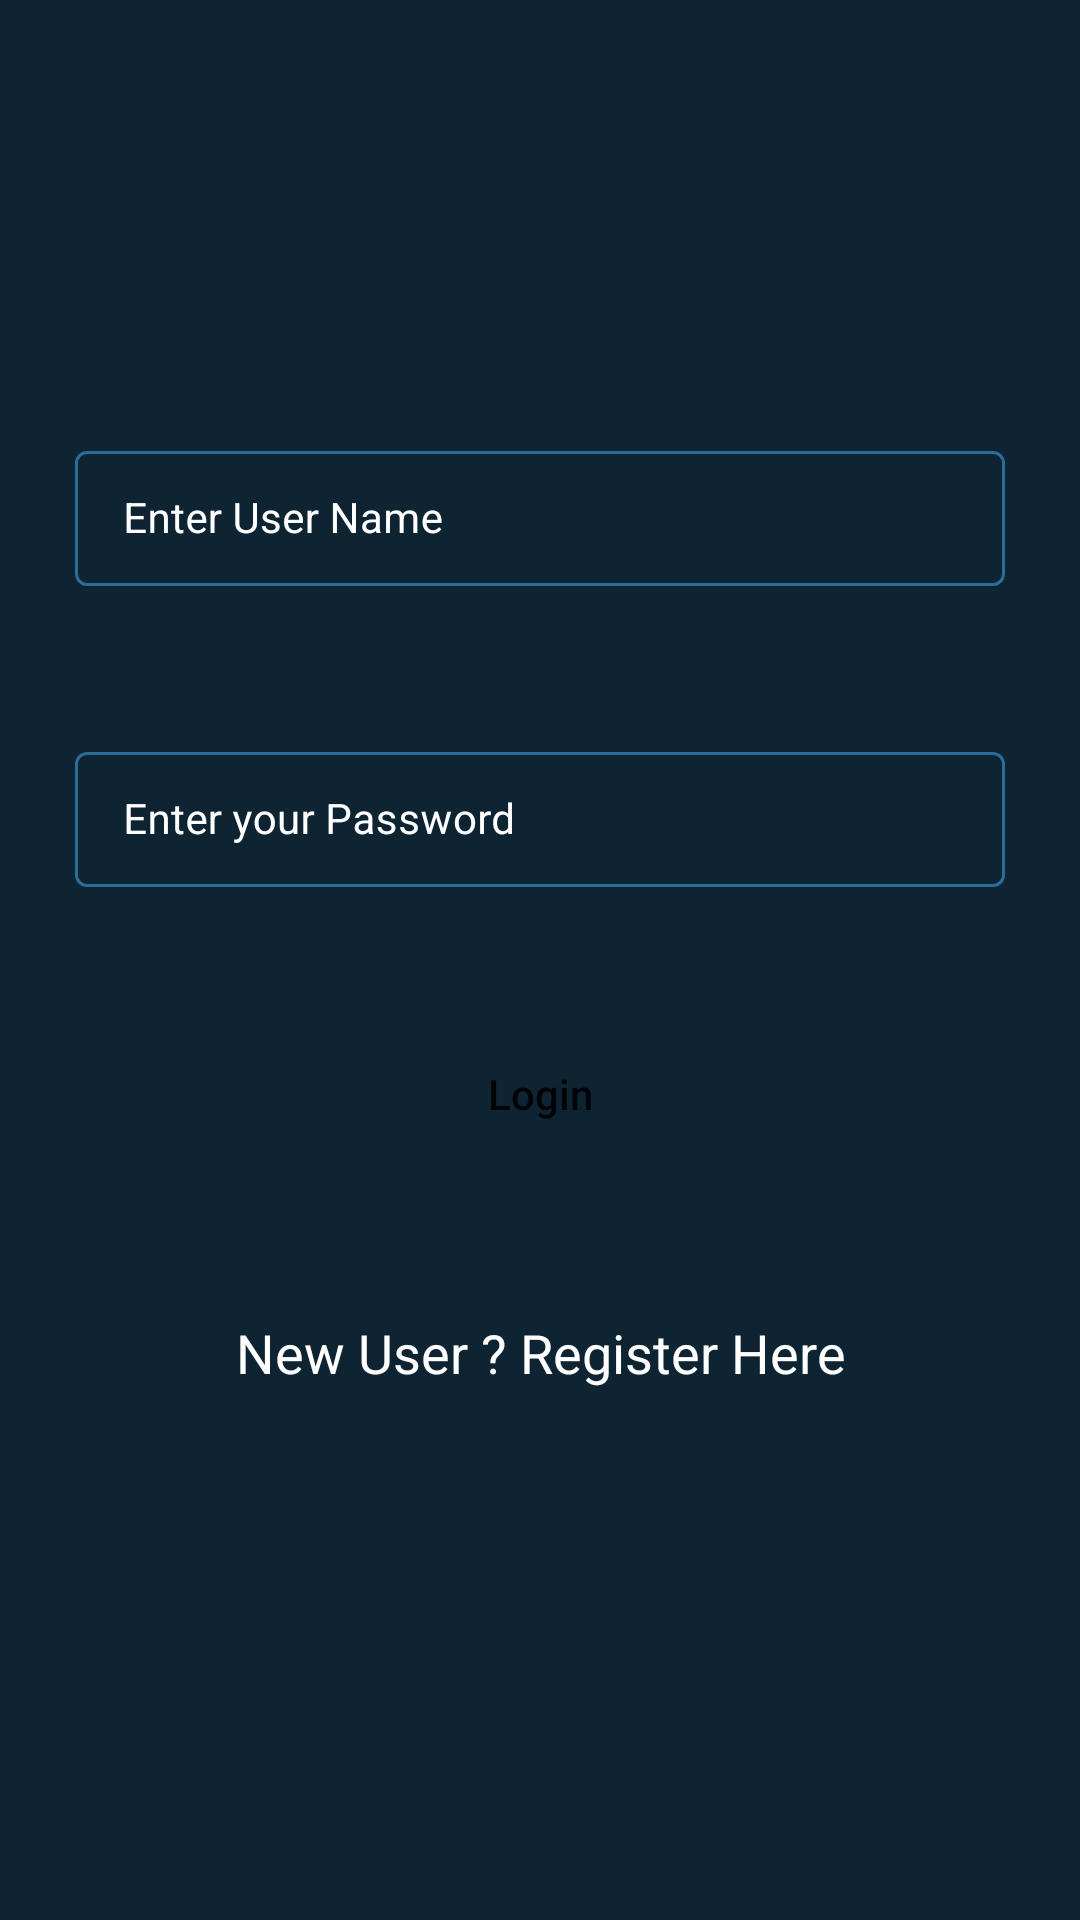

Reconstruct the res/layout file that produces this screen, plus the resources it refers to.
<!-- AndroidManifest.xml: application theme Theme.CURDAPP -->
<!-- res/layout/activity_login.xml -->
<?xml version="1.0" encoding="utf-8"?>
<RelativeLayout
    xmlns:android="http://schemas.android.com/apk/res/android"
    xmlns:app="http://schemas.android.com/apk/res-auto"
    xmlns:tools="http://schemas.android.com/tools"
    android:layout_width="match_parent"
    android:layout_height="match_parent"
    android:background="@color/white_shade_1"
    tools:context=".LoginActivity">

    
    <com.google.android.material.textfield.TextInputLayout
        android:id="@+id/idTILUserName"
        style="@style/LoginTextInputLayoutStyle"
        android:layout_width="match_parent"
        android:layout_height="wrap_content"
        android:layout_marginStart="20dp"
        android:layout_marginTop="140dp"
        android:layout_marginEnd="20dp"
        android:hint="Enter User Name"
        android:padding="5dp"
        android:textColorHint="@color/white"
        app:hintTextColor="@color/white">

        <com.google.android.material.textfield.TextInputEditText
            android:id="@+id/idEdtUserName"
            android:layout_width="match_parent"
            android:layout_height="match_parent"
            android:ems="10"
            android:importantForAutofill="no"
            android:inputType="textEmailAddress"
            android:textColor="@color/white"
            android:textColorHint="@color/white"
            android:textSize="14sp" />
    </com.google.android.material.textfield.TextInputLayout>

    
    <com.google.android.material.textfield.TextInputLayout
        android:id="@+id/idTILPassword"
        style="@style/LoginTextInputLayoutStyle"
        android:layout_width="match_parent"
        android:layout_height="wrap_content"
        android:layout_below="@id/idTILUserName"
        android:layout_marginStart="20dp"
        android:layout_marginTop="40dp"
        android:layout_marginEnd="20dp"
        android:hint="Enter your Password"
        android:padding="5dp"
        android:textColorHint="@color/white"
        app:hintTextColor="@color/white">

        <com.google.android.material.textfield.TextInputEditText
            android:id="@+id/idEdtPassword"
            android:layout_width="match_parent"
            android:layout_height="match_parent"
            android:ems="10"
            android:importantForAutofill="no"
            android:inputType="textPassword"
            android:textColor="@color/white"
            android:textColorHint="@color/white"
            android:textSize="14sp" />
    </com.google.android.material.textfield.TextInputLayout>

    
    <Button
        android:id="@+id/idBtnLogin"
        android:layout_width="match_parent"
        android:layout_height="wrap_content"
        android:layout_below="@id/idTILPassword"
        android:layout_marginStart="25dp"
        android:layout_marginTop="40dp"
        android:layout_marginEnd="25dp"
        android:background="@drawable/custom_button_back"
        android:text="Login"
        android:textAllCaps="false"
        />

    
    <TextView
        android:id="@+id/idTVNewUser"
        android:layout_width="match_parent"
        android:layout_height="wrap_content"
        android:layout_below="@id/idBtnLogin"
        android:layout_marginTop="40dp"
        android:gravity="center"
        android:padding="10dp"
        android:text="New User ? Register Here"
        android:textAlignment="center"
        android:textAllCaps="false"
        android:textColor="@color/white"
        android:textSize="18sp" />

    
    <ProgressBar
        android:id="@+id/idPBLoading"
        android:layout_width="wrap_content"
        android:layout_height="wrap_content"
        android:layout_below="@id/idTVNewUser"
        android:layout_centerHorizontal="true"
        android:layout_marginTop="10dp"
        android:indeterminate="true"
        android:indeterminateDrawable="@drawable/progress_back"
        android:visibility="gone" />

</RelativeLayout>
<!-- resources referenced by this layout -->
<resources>
  <color name="white">#FFFFFFFF</color>
  <color name="white_shade_1">#0e2433</color>
  <style name="LoginTextInputLayoutStyle" parent="Widget.MaterialComponents.TextInputLayout.OutlinedBox.Dense">
          <item name="boxStrokeColor">#296D98</item>
          <item name="boxStrokeWidth">1dp</item>
      </style>
  <style name="Theme.CURDAPP" parent="Theme.MaterialComponents.DayNight.DarkActionBar">
          
          <item name="colorPrimary">@color/purple_500</item>
          <item name="colorPrimaryVariant">@color/purple_700</item>
          <item name="colorOnPrimary">@color/white</item>
          
          <item name="colorSecondary">@color/teal_200</item>
          <item name="colorSecondaryVariant">@color/teal_700</item>
          <item name="colorOnSecondary">@color/black</item>
          
          <item name="android:statusBarColor" tools:targetApi="l">?attr/colorPrimaryVariant</item>
          
      </style>
  <color name="purple_500">#296D98</color>
  <color name="purple_700">#296D98</color>
  <color name="teal_200">#FF03DAC5</color>
  <color name="teal_700">#FF018786</color>
  <color name="black">#FF000000</color>
</resources>
